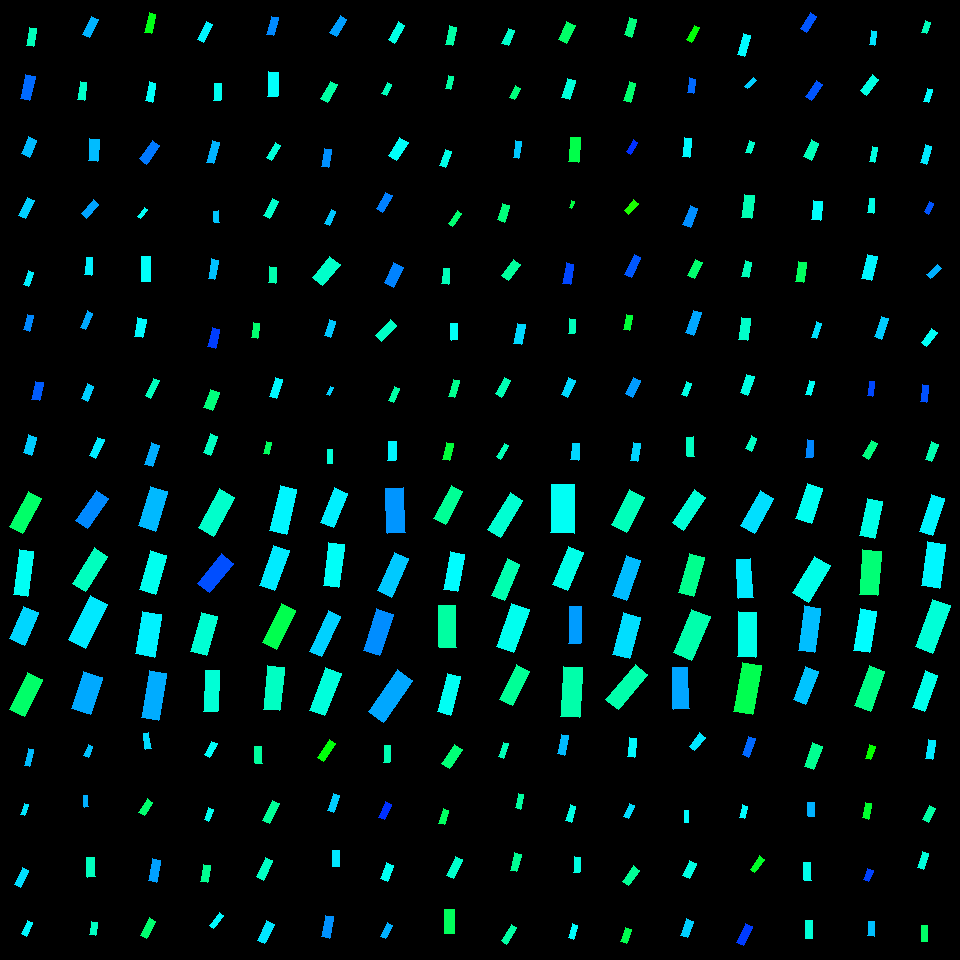

The table this chart was drawn from, first rows:
, angleRotated, color, length, logWidthLengthRatio, x, y, centerX, centerY, width, lengthRotatedProjectX, widthRotatedProjectX, lengthRotatedProjectY, widthRotatedProjectY, vertexRightBottom, vertexRightTop, vertexLeftBottom, vertexLeftTop
0, 1.723, 0.4558, 18.52, -0.9538, 31.43, 37.16, 30, 30, 7.133, -2.809, 7.05, 18.3, -1.082, (33, 46), (26, 45), (36, 28), (29, 27)
1, 1.781, 0.5969, 24.85, -0.9181, 27.61, 87.59, 30, 90, 9.921, -5.175, 9.704, 24.3, -2.066, (29, 100), (20, 98), (35, 76), (25, 74)
2, 1.96, 0.5439, 18.32, -0.7861, 28.9, 147, 30, 150, 8.345, -6.949, 7.721, 16.95, -3.166, (29, 157), (21, 153), (36, 140), (28, 136)
3, 2.035, 0.5306, 19.97, -0.9832, 26.45, 208.2, 30, 210, 7.472, -8.943, 6.681, 17.86, -3.346, (25, 218), (18, 215), (34, 200), (27, 197)
4, 2.021, 0.5497, 19.93, -0.9559, 90.65, 27.18, 90, 30, 7.663, -8.668, 6.9, 17.95, -3.333, (89, 37), (82, 34), (98, 19), (91, 16)
5, 1.718, 0.4649, 18.2, -1.023, 82.31, 91.33, 90, 90, 6.542, -2.677, 6.471, 18, -0.9624, (84, 100), (77, 99), (86, 82), (80, 81)
6, 1.651, 0.5437, 22.46, -0.8692, 93.74, 149.8, 90, 150, 9.418, -1.796, 9.388, 22.39, -0.7531, (97, 161), (88, 160), (99, 139), (89, 138)
7, 2.285, 0.5597, 18.41, -1.003, 89.81, 209, 90, 210, 6.753, -12.06, 5.102, 13.91, -4.424, (86, 218), (81, 213), (98, 204), (93, 199)
8, 1.803, 0.348, 20.3, -1.052, 150.2, 23.22, 150, 30, 7.087, -4.663, 6.898, 19.76, -1.628, (151, 33), (144, 32), (155, 14), (149, 12)
9, 1.745, 0.4972, 19.19, -1.027, 150.9, 91.99, 150, 90, 6.867, -3.329, 6.763, 18.89, -1.192, (152, 102), (145, 100), (155, 83), (149, 81)
10, 2.187, 0.5879, 22.87, -0.8796, 149.5, 152.2, 150, 150, 9.49, -13.21, 7.747, 18.67, -5.482, (146, 164), (139, 158), (159, 145), (152, 140)
11, 2.192, 0.4947, 11.26, -1.169, 142.5, 213, 150, 210, 3.498, -6.549, 2.845, 9.156, -2.035, (140, 218), (137, 216), (147, 209), (144, 207)
12, 2.032, 0.5067, 19.71, -1.078, 205.3, 32.17, 210, 30, 6.708, -8.766, 6.007, 17.65, -2.984, (203, 42), (197, 39), (212, 24), (206, 21)
13, 1.638, 0.4911, 17.16, -0.9014, 217.3, 91.93, 210, 90, 6.966, -1.152, 6.95, 17.12, -0.4678, (220, 100), (213, 100), (221, 83), (214, 83)
14, 1.812, 0.5493, 22.16, -1.104, 213, 152.3, 210, 150, 7.351, -5.297, 7.138, 21.52, -1.757, (213, 163), (206, 162), (219, 142), (212, 140)
15, 1.479, 0.5372, 11.27, -0.8301, 216.4, 216.7, 210, 210, 4.912, 1.033, 4.892, 11.22, 0.4502, (219, 222), (214, 222), (218, 210), (213, 211)
16, 1.837, 0.5769, 18.58, -1.045, 272.5, 26.03, 270, 30, 6.532, -4.881, 6.303, 17.93, -1.716, (273, 35), (266, 34), (278, 17), (271, 16)
17, 1.611, 0.4986, 24.7, -0.8837, 272.6, 84.33, 270, 90, 10.21, -0.9874, 10.2, 24.68, -0.408, (277, 96), (267, 96), (278, 72), (268, 71)
18, 2.099, 0.4753, 16.86, -1.071, 273.3, 151.4, 270, 150, 5.776, -8.497, 4.988, 14.56, -2.911, (271, 160), (266, 157), (280, 145), (275, 142)
19, 2.084, 0.467, 19.69, -1.057, 271, 208.4, 270, 210, 6.838, -9.667, 5.957, 17.15, -3.358, (269, 218), (263, 215), (278, 201), (272, 198)
20, 2.103, 0.5621, 20.18, -1.011, 338.1, 26.05, 330, 30, 7.344, -10.24, 6.329, 17.39, -3.725, (336, 36), (329, 32), (346, 19), (340, 15)
21, 2.086, 0.441, 20.3, -0.9934, 329.3, 91.76, 330, 90, 7.517, -10, 6.541, 17.66, -3.704, (327, 102), (320, 98), (337, 84), (330, 81)
22, 1.731, 0.5722, 18.34, -0.886, 326.5, 158, 330, 150, 7.563, -2.928, 7.466, 18.11, -1.207, (328, 167), (321, 166), (331, 149), (324, 148)
23, 2.016, 0.5364, 15.07, -1.097, 330.3, 217.5, 330, 210, 5.032, -6.487, 4.543, 13.61, -2.165, (329, 225), (324, 223), (335, 211), (331, 209)
24, 2.086, 0.4826, 20.54, -1.03, 396.5, 32.38, 390, 30, 7.331, -10.12, 6.38, 17.87, -3.612, (394, 43), (388, 39), (404, 25), (398, 21)
25, 2.023, 0.4557, 12.22, -0.9026, 386.6, 88.86, 390, 90, 4.957, -5.346, 4.457, 10.99, -2.168, (386, 95), (381, 93), (391, 84), (387, 82)
26, 2.135, 0.4961, 21.14, -0.7597, 398.3, 148.9, 390, 150, 9.891, -11.3, 8.359, 17.87, -5.287, (396, 160), (388, 155), (408, 142), (399, 137)
27, 2.082, 0.5824, 18.9, -0.8826, 384.2, 202.2, 390, 210, 7.818, -9.251, 6.817, 16.48, -3.827, (382, 212), (376, 208), (392, 195), (385, 192)
28, 1.777, 0.4426, 19.36, -0.9194, 450.9, 35.73, 450, 30, 7.718, -3.964, 7.555, 18.95, -1.581, (452, 45), (445, 44), (456, 27), (449, 25)
29, 1.832, 0.4405, 13.89, -0.9794, 449.3, 82.4, 450, 90, 5.214, -3.579, 5.038, 13.42, -1.344, (450, 89), (445, 88), (453, 76), (448, 75)
30, 1.935, 0.4843, 16.56, -0.978, 445.1, 158.4, 450, 150, 6.227, -5.892, 5.82, 15.47, -2.216, (445, 167), (439, 165), (451, 151), (445, 149)
31, 2.211, 0.4072, 16.11, -1.137, 454.9, 218.1, 450, 210, 5.167, -9.624, 4.143, 12.92, -3.088, (452, 226), (448, 223), (461, 213), (457, 210)
32, 1.973, 0.4672, 15.94, -0.8585, 508.1, 37.01, 510, 30, 6.757, -6.238, 6.218, 14.67, -2.644, (508, 45), (501, 43), (514, 30), (508, 28)
33, 2.027, 0.4139, 13.03, -0.8421, 514.7, 92.8, 510, 90, 5.614, -5.739, 5.041, 11.7, -2.472, (514, 99), (509, 97), (520, 88), (515, 85)
34, 1.734, 0.5355, 17.16, -1.052, 517.4, 149.5, 510, 150, 5.997, -2.791, 5.917, 16.94, -0.975, (518, 158), (513, 157), (521, 141), (515, 140)
35, 1.86, 0.4135, 17.48, -0.8855, 503.1, 212.6, 510, 210, 7.211, -4.993, 6.911, 16.75, -2.06, (504, 222), (497, 219), (509, 205), (502, 203)
36, 2.015, 0.4011, 20.46, -0.7687, 566.8, 32.65, 570, 30, 9.486, -8.802, 8.564, 18.47, -4.081, (566, 43), (558, 39), (575, 25), (566, 21)
37, 1.867, 0.4762, 20.08, -0.9073, 568.6, 88.85, 570, 90, 8.104, -5.857, 7.752, 19.21, -2.364, (569, 99), (561, 97), (575, 80), (567, 78)
38, 1.64, 0.3822, 24.91, -0.9521, 574.5, 149.8, 570, 150, 9.614, -1.721, 9.591, 24.85, -0.6642, (578, 162), (568, 161), (580, 137), (570, 137)
39, 1.899, 0.3773, 7.656, -1.038, 571.8, 204.3, 570, 210, 2.712, -2.471, 2.567, 7.246, -0.8752, (571, 208), (569, 207), (574, 201), (571, 200)
40, 1.86, 0.4154, 18.09, -0.8479, 630.6, 27.37, 630, 30, 7.75, -5.167, 7.427, 17.34, -2.213, (631, 37), (624, 34), (636, 19), (629, 17)
41, 1.862, 0.4055, 19.96, -1.046, 629.6, 92.08, 630, 90, 7.016, -5.722, 6.722, 19.12, -2.011, (630, 102), (623, 100), (635, 83), (629, 81)
42, 2.076, 0.6358, 13.89, -0.9549, 632, 147, 630, 150, 5.344, -6.719, 4.677, 12.15, -2.586, (630, 154), (626, 151), (637, 142), (633, 139)
43, 2.27, 0.3162, 14.63, -0.8787, 631.3, 207, 630, 210, 6.076, -9.414, 4.651, 11.2, -3.91, (628, 214), (624, 210), (638, 203), (633, 199)
44, 2.068, 0.3367, 16.36, -1.066, 692.7, 33.54, 690, 30, 5.631, -7.807, 4.948, 14.37, -2.688, (691, 42), (686, 39), (699, 27), (694, 25)
45, 1.754, 0.5975, 14.55, -0.8389, 691.6, 85.66, 690, 90, 6.286, -2.652, 6.181, 14.3, -1.146, (693, 93), (687, 92), (695, 79), (689, 77)
46, 1.682, 0.5032, 19.43, -1.026, 687.3, 147.7, 690, 150, 6.96, -2.148, 6.918, 19.31, -0.7696, (689, 157), (682, 156), (691, 138), (684, 137)
47, 1.954, 0.5735, 20.57, -0.8925, 690.1, 216.8, 690, 210, 8.426, -7.691, 7.815, 19.08, -3.15, (690, 227), (682, 224), (697, 208), (690, 205)
48, 1.841, 0.5019, 22.05, -1.045, 744, 44.92, 750, 30, 7.757, -5.88, 7.476, 21.25, -2.068, (744, 56), (737, 54), (750, 35), (743, 33)
49, 2.36, 0.532, 12.02, -1.111, 750.4, 83.23, 750, 90, 3.959, -8.535, 2.789, 8.469, -2.81, (747, 88), (744, 86), (756, 80), (753, 77)
50, 1.91, 0.4677, 11.94, -0.9004, 749.9, 147.4, 750, 150, 4.854, -3.974, 4.578, 11.26, -1.615, (750, 153), (745, 152), (754, 142), (749, 140)
51, 1.711, 0.4506, 22.88, -0.7956, 747.9, 206.5, 750, 210, 10.32, -3.192, 10.22, 22.65, -1.44, (751, 218), (741, 217), (754, 195), (744, 194)
52, 2.143, 0.611, 18.82, -0.9784, 808.3, 22.56, 810, 30, 7.073, -10.19, 5.947, 15.82, -3.829, (806, 32), (800, 28), (816, 16), (810, 12)
53, 2.162, 0.6116, 19.44, -0.9621, 814.3, 90.25, 810, 90, 7.426, -10.83, 6.168, 16.14, -4.136, (811, 100), (805, 96), (822, 84), (816, 80)
54, 1.986, 0.4558, 18.67, -0.8689, 811.3, 150, 810, 150, 7.832, -7.535, 7.166, 17.09, -3.16, (811, 160), (803, 156), (818, 143), (811, 139)
55, 1.696, 0.4986, 18.85, -0.771, 817.1, 210.2, 810, 210, 8.719, -2.357, 8.65, 18.7, -1.09, (820, 220), (811, 219), (822, 201), (813, 200)
56, 1.739, 0.5183, 14.73, -1.058, 872.8, 37.92, 870, 30, 5.113, -2.473, 5.04, 14.52, -0.8583, (874, 45), (869, 44), (876, 31), (871, 30)
57, 2.259, 0.483, 19.96, -0.9446, 869.5, 85.02, 870, 90, 7.76, -12.67, 5.995, 15.42, -4.926, (866, 95), (860, 90), (878, 79), (872, 74)
58, 1.747, 0.4792, 15.92, -1.018, 873.4, 154.4, 870, 150, 5.752, -2.797, 5.663, 15.67, -1.011, (874, 162), (869, 161), (877, 147), (872, 146)
59, 1.686, 0.4853, 14.98, -0.937, 871.2, 205.8, 870, 210, 5.868, -1.727, 5.829, 14.88, -0.6768, (873, 213), (867, 212), (874, 198), (869, 198)
... 196 more rows
